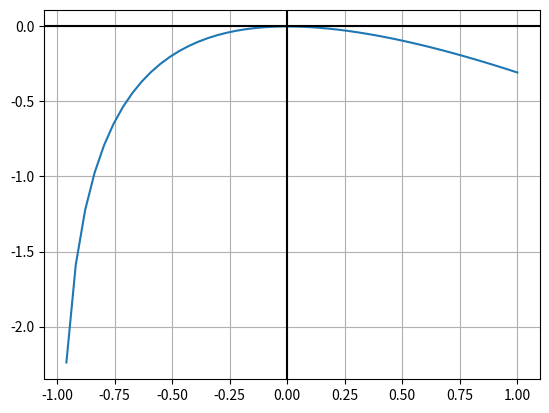

Python code for this plot:
import numpy as np  
import matplotlib.pyplot as plt

# zeri di funzione 1 f (x) = ln(x + 1) − x (g(x) = ln(x + 1))
f = lambda x: np.log(x+1) - x
g = lambda x: np.log(x+1)
x = np.linspace(-1,1)
print(f(-1))
plt.plot(x, f(x))
plt.axhline(y=0, color='k')
plt.axvline(x=0, color='k')
plt.grid(True, which='both')
plt.show()
# metodo delle iterazioni
def bisezione(f,a,b,N):
    med = a+b/2
    if f(a)* f(b)>0:
        return None
    for i in range(0,N):
        med = a+b/2
        if f(a)* f(med)>0:
            a = med
        else:
            b = med

    return med;

a = -1
b = 1
N = 50
res = bisezione(f=f, a=a, b=b, N=N)
print(res)



